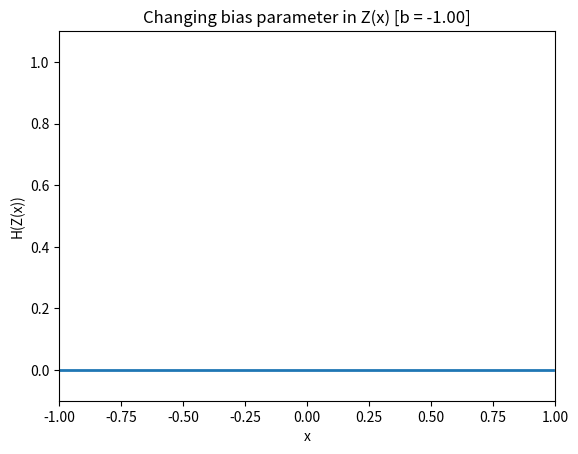

Source code (Python): (Note: this script raises an exception after producing the figure.)
!pip -q install numpy matplotlib

import numpy as np
import matplotlib.pyplot as plt
from matplotlib.animation import FuncAnimation


#
# Defines activation alpha function, currently using Heaviside
#
def alpha(x: float) -> float:
	return np.heaviside(x, 0)

#
# Defines individual node function for one input
#
def zeta(x: float, w: float, b: float) -> float:
	return alpha((x * w) +  b)

#
# Defines individual node function for two input
#
def zeta2(x1: float, x2: float, w1: float, w2: float, b: float) -> float:
	return alpha((x1 * w1) + (x2 * w2) + b)

#
# Defines a net for 2 inputs, 2 middle nodes, 1 output node, output
#
# [
#     [ x1, x2 ],
#     [
#         node1: { w11, w21, b1 },
#         node2: { w12, w22, b2 }
#     ],
#     [
#         node3: { w13, w23, b3 }
#     ],
#     [ output ]
# ]
#
def net(
	x1: float, x2: float,
	w11: float, w21: float, b1: float,
	w12: float, w22: float, b2: float,
	w13: float, w23: float, b3: float,
)-> float:
	node1 = zeta2(x1, x2, w11, w21, b1)
	node2 = zeta2(x1, x2, w12, w22, b2)
	return zeta2(node1, node2, w13, w23, b3)

#
# Defines a default range for inputs from -1 to 1
#
x_range = np.arange(-1.0, 1.0, 0.01)
y_range = np.arange(-1.0, 1.0, 0.01)

#
# Defines a linear space for 50 frames with a value associated with each
# from -1 to 1
#
frames = np.linspace(-1, 1, 50)


#
# Creates a base plot for all next 2d plotting
#

# Create plots
fig, ax = plt.subplots()
line, = ax.plot([], [], lw = 2)
# Limits
ax.set_xlim([-1.0, 1.0])
ax.set_ylim([-0.1, 1.1])
# Labels
ax.set_xlabel("x")
ax.set_ylabel("H(Z(x))")

#
# Single perceptron with single input, constant weight varying bias
#

# Animation function
def update(b, line):
	# Calculates new Y for this bias
	y = alpha(zeta(x_range, 1.0, b))
	# Updates plot data
	line.set_data(x_range, y)
	# Updates title
	ax.set_title(f"Changing bias parameter in Z(x) [b = {b:.2f}]")
	# Returns new draw
	return line,

# Creates animation
anim = FuncAnimation(fig, update, frames = frames, fargs = (line,), blit = True)

# Saves as a gif
anim.save(
	"./assets/single_input_single_node/bias.gif",
	writer = "imagemagick",
	fps = 10
)

#
# Single perceptron with single input, constant bias varying weight
#

# Animation function
def update(b, line):
	# Calculates new Y for this bias
	y = alpha(zeta(x_range, b, 0))
	# Updates plot data
	line.set_data(x_range, y)
	# Updates title
	ax.set_title(f"Changing weight parameter in Z(x) [w = {b:.2f}]")
	# Returns new draw
	return line,

# Creates animation
anim = FuncAnimation(fig, update, frames = frames, fargs = (line,), blit = True)

# Saves as a gif
anim.save(
	"./assets/single_input_single_node/weight.gif",
	writer = "imagemagick",
	fps = 10
)

#
# Creates a base plot for all next 3d plotting
#

# Create fig and axes
fig = plt.figure(figsize = (8, 8))
ax = plt.axes(111, projection = "3d")
ax.set_box_aspect(aspect = None, zoom = 0.95)
# Labels
ax.set_xlabel("x1", weight = "bold")
ax.set_ylabel("x2", weight = "bold")
ax.set_zlabel("H(Z(x1, x2))", weight = "bold")
# Limits
ax.set_xlim([-1.1, 1.1])
ax.set_ylim([-1.1, 1.1])
ax.set_zlim([-0.1, 1.1])
# Defines initial data weight 1 and 2 = 1 bias = 0
X, Y = np.meshgrid(x_range, y_range)
Z_init = zeta2(X, Y, 1, 1, 0)
# Create initial plot
plot = [
	ax.plot_surface(
		X, Y, Z_init,
		rstride = 1, cstride = 1,
		cmap = "viridis", edgecolor = "none"
	)
]

#
# Single perceptron with two inputs, constant weight varying bias
#

# Animation function
def update(b, plot, ax):
	# Calculates new Z for this bias
	Z_frame = zeta2(X, Y, 1, 1, b)
	# Updates plot data
	plot[0].remove()
	plot[0] = ax.plot_surface(
		X, Y, Z_frame,
		rstride = 1, cstride = 1,
		cmap = "viridis", edgecolor = "none"
	)
	# Updates title
	ax.set_title(f"Changing bias parameter in Z(x1, x2) [b = {b:.2f}]")

# Creates animation
anim = FuncAnimation(fig, update, frames = frames, fargs = (plot, ax))

# Saves as a gif
anim.save(
	"./assets/two_input_single_node/bias.gif",
	writer = "imagemagick",
	fps = 10
)

#
# Single perceptron with two inputs, constant bias varying weight symmetric
#

# Animation function
def update(b, plot, ax):
	# Calculates new Z for this bias
	Z_frame = zeta2(X, Y, b, b, 0)
	# Updates plot data
	plot[0].remove()
	plot[0] = ax.plot_surface(
		X, Y, Z_frame,
		rstride = 1, cstride = 1,
		cmap = "viridis", edgecolor = "none"
	)
	# Updates title
	ax.set_title(f"Changing weight parameter in Z(x1, x2) [w1 = w2 = {b:.2f}]")

# Creates animation
anim = FuncAnimation(fig, update, frames = frames, fargs = (plot, ax))

# Saves as a gif
anim.save(
	"./assets/two_input_single_node/symmetric_weight.gif",
	writer = "imagemagick",
	fps = 10
)


#
# Single perceptron with two inputs, constant bias varying weight asymmetric 1
#

# Animation function
def update(b, plot, ax):
	# Calculates new Z for this bias
	Z_frame = zeta2(X, Y, np.sin(np.pi * b), b, 0)
	# Updates plot data
	plot[0].remove()
	plot[0] = ax.plot_surface(
		X, Y, Z_frame,
		rstride = 1, cstride = 1,
		cmap = "viridis", edgecolor = "none"
	)
	# Updates title
	ax.set_title(f"Changing weight parameter in Z(x1, x2) [w1 = sin(PI * w2), w2 = {b:.2f}]")

# Creates animation
anim = FuncAnimation(fig, update, frames = frames, fargs = (plot, ax))

# Saves as a gif
anim.save(
	"./assets/two_input_single_node/asymmetric_weight_1.gif",
	writer = "imagemagick",
	fps = 10
)


#
# Single perceptron with two inputs, varying bias varying weight asymmetric 2
#

# Animation function
def update(b, plot, ax):
	# Calculates new Z for this bias
	Z_frame = zeta2(X, Y, np.sin(np.pi * b), np.cos(np.pi * b), np.sin(np.pi * np.abs(b)))
	# Updates plot data
	plot[0].remove()
	plot[0] = ax.plot_surface(
		X, Y, Z_frame,
		rstride = 1, cstride = 1,
		cmap = "viridis", edgecolor = "none"
	)
	# Updates title
	ax.set_title(f"Changing weight and bias parameter in Z(x1, x2)\n[w1 = sin(PI * {b:.2f}), w2 = cos(PI * {b:.2f}), b = sin(PI * abs({b:.2f}))]")

# Creates animation
anim = FuncAnimation(fig, update, frames = frames, fargs = (plot, ax))

# Saves as a gif
anim.save(
	"./assets/two_input_single_node/asymmetric_weight_2.gif",
	writer = "imagemagick",
	fps = 10
)


#
# Simple net with two inputs, constant bias varying weight asymmetric 1
#

# Animation function
def update(b, plot, ax):
	# Calculates new Z for this bias
	Z_frame = net(
		X, Y,
		np.cos(np.pi * b), np.sin(np.pi * b), 0,
		np.sin(np.pi * b), np.cos(np.pi * b), 0,
		1, 1, 0
	)
	# Updates plot data
	plot[0].remove()
	plot[0] = ax.plot_surface(
		X, Y, Z_frame,
		rstride = 1, cstride = 1,
		cmap = "viridis", edgecolor = "none"
	)
	# Updates title
	ax.set_title(f"Changing weight and bias parameter in NET [[x1, x2], [Z1, Z2], [Z3]]\n Parameters:\nZ1 [w1 = cos(PI * {b:.2f}), w2 = sin(PI * {b:.2f}), b = 0]\nZ2 [w1 = sin(PI * {b:.2f}), w2 = cos(PI * {b:.2f}), b = 0]\nZ3 [w1 = 1, w2 = 1, b = 0]", y = 1)

# Creates animation
anim = FuncAnimation(fig, update, frames = frames, fargs = (plot, ax))

# Saves as a gif
anim.save(
	"./assets/simple_net/constant_bias.gif",
	writer = "imagemagick",
	fps = 10
)


#
# Simple net with two inputs, varying bias varying weight asymmetric 2
#

# Animation function
def update(b, plot, ax):
	# Calculates new Z for this bias
	Z_frame = net(
		X, Y,
		np.cos(np.pi * b), np.sin(np.pi * b), np.cos(np.pi * b) * 0.25,
		np.sin(np.pi * b), np.cos(np.pi * b), np.cos(np.pi * b) * 0.25,
		1, 1, 0
	)
	# Updates plot data
	plot[0].remove()
	plot[0] = ax.plot_surface(
		X, Y, Z_frame,
		rstride = 1, cstride = 1,
		cmap = "viridis", edgecolor = "none"
	)
	# Updates title
	ax.set_title(f"Changing weight and bias parameter in NET [[x1, x2], [Z1, Z2], [Z3]]\n Parameters:\nZ1 [w1 = cos(PI * {b:.2f}), w2 = sin(PI * {b:.2f}), b = sin(PI * {b:.2f}) * 0.25]\nZ2 [w1 = sin(PI * {b:.2f}), w2 = cos(PI * {b:.2f}), b = sin(PI * {b:.2f}) * 0.25]\nZ3 [w1 = 1, w2 = 1, b = 0]", y = 1)

# Creates animation
anim = FuncAnimation(fig, update, frames = frames, fargs = (plot, ax))

# Saves as a gif
anim.save(
	"./assets/simple_net/asymmetric_1.gif",
	writer = "imagemagick",
	fps = 10
)